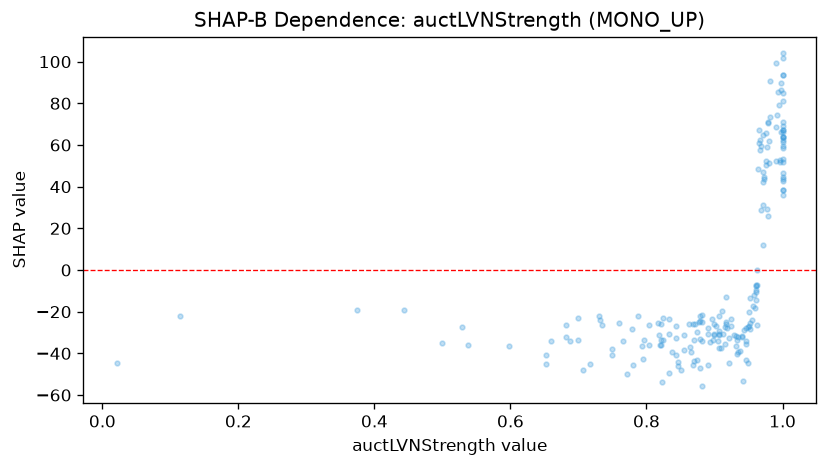

Source data for this figure (header and first rows):
feature_value, shap_value
1.0, 35.9
1.0, 44.62
0.952, -28.51
0.907, -29.39
0.78, -45.67
1.0, 51.64
0.961, -14.29
0.952, -25.22
0.82, -36.17
0.652, -40.62
0.94, -31.53
0.921, -32.72
0.879, -47.22
0.98, 62.05
0.9, -30.79
0.893, -34.76
0.906, -37.52
0.991, 99.29
0.998, 89.88
1.0, 101.9
1.0, 46.53
0.76, -25.65
0.847, -44.1
0.996, 52.71
0.843, -32.52
0.998, 66.07
0.89, -45.76
0.681, -32.37
0.964, 48.45
0.5, -34.87
0.902, -27.04
0.915, -35.28
0.978, 70.5
0.706, -47.81
0.972, 46.98
0.598, -36.58
0.952, -13.42
1.0, 69.02
0.875, -29.93
0.915, -27.25
1.0, 103.9
1.0, 67.04
0.891, -30.7
0.652, -45.27
0.947, -43.06
0.87, -43.49
0.823, -53.68
0.951, -26.65
0.833, -23.38
0.778, -28.38
0.717, -45.09
0.969, 59.37
1.0, 64.03
1.0, 70.8
0.882, -21.55
0.961, -10.74
0.957, -17.16
0.933, -40.32
0.538, -36.07
0.995, 79.17
... 142 more rows
